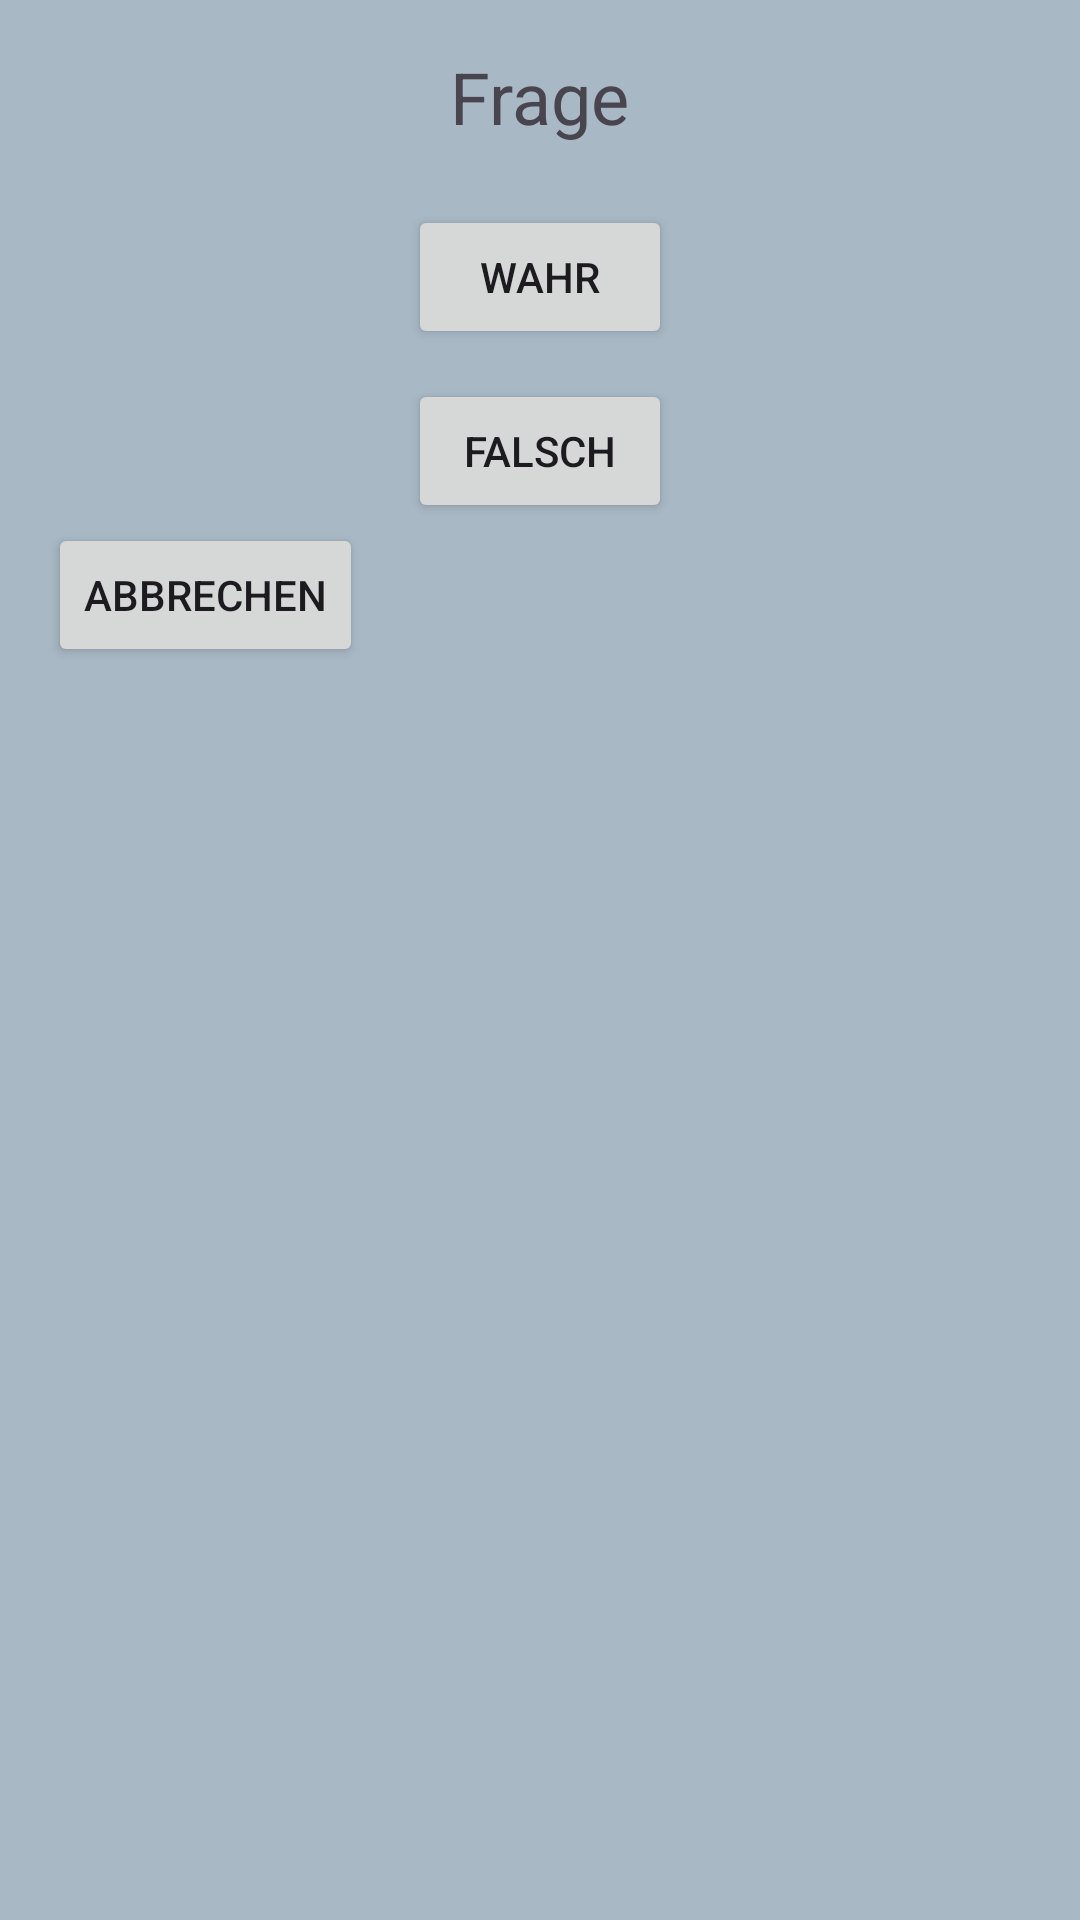

This screen was rendered from an Android layout file. Write that file and the resources it references.
<!-- AndroidManifest.xml: application theme Theme.HandballApp -->
<!-- res/layout/quiz.xml -->
<?xml version="1.0" encoding="utf-8"?>
<LinearLayout xmlns:android="http://schemas.android.com/apk/res/android"
    android:layout_width="match_parent"
    android:layout_height="match_parent"
    android:orientation="vertical"
    android:background="#a8b8c4"
    android:padding="16dp">

    <TextView
        android:id="@+id/questionTextView"
        android:layout_width="wrap_content"
        android:layout_height="wrap_content"
        android:textSize="24sp"
        android:layout_gravity="center"
        android:text="Frage"/>

    <Button
        android:id="@+id/trueButton"
        android:layout_width="wrap_content"
        android:layout_height="wrap_content"
        android:text="Wahr"
        android:layout_gravity="center_horizontal"
        android:layout_marginTop="20dp"/>

    <Button
        android:id="@+id/falseButton"
        android:layout_width="wrap_content"
        android:layout_height="wrap_content"
        android:text="Falsch"
        android:layout_gravity="center_horizontal"
        android:layout_marginTop="10dp"/>
    <Button
        android:id="@id/cancelButton"
        android:layout_width="wrap_content"
        android:layout_height="wrap_content"
        android:text="Abbrechen"
        android:layout_centerHorizontal="true"
        android:layout_alignParentBottom="true"
        android:layout_marginBottom="16dp"/>
</LinearLayout>
<!-- resources referenced by this layout -->
<resources>
  <style name="Theme.HandballApp" parent="Base.Theme.HandballApp" />
  <style name="Base.Theme.HandballApp" parent="Theme.Material3.DayNight.NoActionBar">
          
          
      </style>
</resources>
